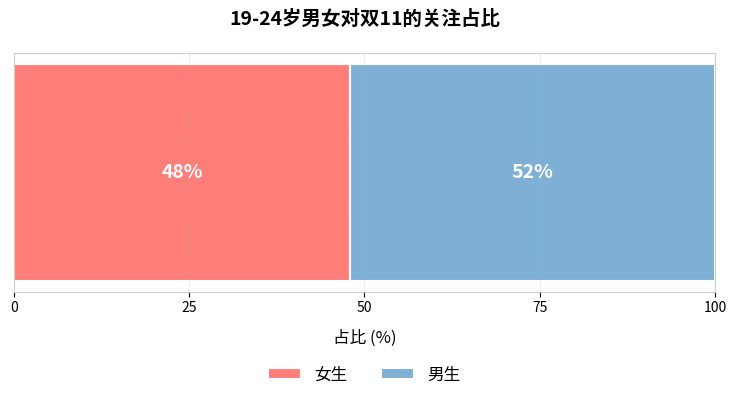

Generate this figure with matplotlib:
import matplotlib.pyplot as plt
import numpy as np

# 数据定义
genders = ["女生", "男生"]
gender_percents = [48, 52]
gender_colors = ['#FF7E79', '#7EB0D5']

# 创建画布
fig = plt.figure(figsize=(8, 5))
ax = fig.add_subplot(111)

# 绘制美化的水平分段条形图
bar_height = 0.4
ax.barh(0, gender_percents[0], color=gender_colors[0], 
         height=bar_height, edgecolor='white', linewidth=1.5, label=genders[0])
ax.barh(0, gender_percents[1], left=gender_percents[0], color=gender_colors[1], 
         height=bar_height, edgecolor='white', linewidth=1.5, label=genders[1])

# 添加数据标签
ax.text(gender_percents[0]/2, 0, f"{gender_percents[0]}%", 
         ha='center', va='center', fontsize=14, color='white', fontweight='bold')
ax.text(gender_percents[0] + gender_percents[1]/2, 0, f"{gender_percents[1]}%", 
         ha='center', va='center', fontsize=14, color='white', fontweight='bold')

# 设置条形图样式
ax.set_xlim(0, 100)
ax.set_yticks([])  # 移除y轴
ax.set_xlabel("占比 (%)", fontsize=12, labelpad=10)
ax.set_title("19-24岁男女对双11的关注占比", fontsize=14, pad=20, fontweight='bold')

# 自定义x轴刻度
ax.set_xticks([0, 25, 50, 75, 100])
ax.tick_params(axis='x', which='major', labelsize=10)

# 添加图例
ax.legend(loc='upper center', bbox_to_anchor=(0.5, -0.25), 
           ncol=2, frameon=False, fontsize=12)

# 添加网格线
ax.grid(axis='x', linestyle='--', alpha=0.3)

# 添加边框
for spine in ax.spines.values():
    spine.set_color('#cccccc')

# 在分界处添加斜线 - 男女区分线
divider_y = np.linspace(-bar_height/2, bar_height/2, 100)
divider_x = np.ones_like(divider_y) * gender_percents[0]
ax.plot(divider_x, divider_y, color='white', linewidth=1.5, linestyle='--')

# 调整布局
plt.tight_layout(pad=3)

# 保存图表（可选）
# plt.savefig('gender_distribution.png', dpi=300, bbox_inches='tight')

# 显示图表
plt.show()
